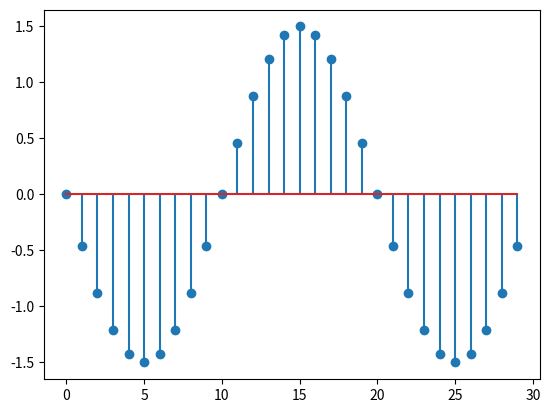

Reproduce this figure in Python.
def senoidal(length, amplitude,frequency,phase):
    x = np.arange(0,length,1)
    return amplitude*np.cos(2*np.pi*frequency*x + np.pi*phase/180)

import matplotlib.pyplot as plt
import numpy as np

x = np.arange(0,30,1)
y = senoidal(30,1.5,0.05,90)

plt.stem(x,y)
plt.show()



